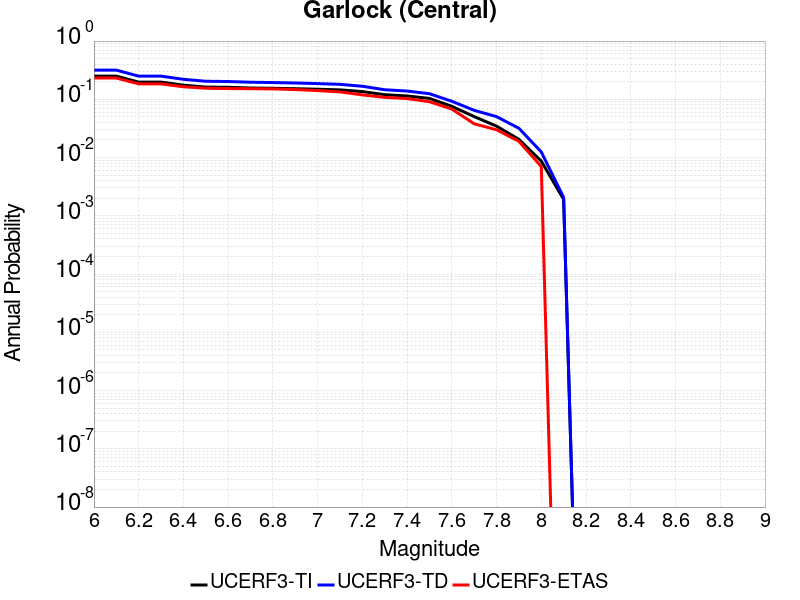

Values plotted in this chart, from the file beside it:
Magnitude, UCERF3-TI Prob, UCERF3-TD Prob, UCERF3-ETAS Prob
6.0, 0.25, 0.3171, 0.232
6.1, 0.25, 0.3171, 0.232
6.2, 0.1975, 0.2499, 0.184
6.3, 0.1975, 0.2499, 0.184
6.4, 0.175, 0.2207, 0.164
6.5, 0.1622, 0.2042, 0.155
6.6, 0.1607, 0.202, 0.153
6.7, 0.1563, 0.1963, 0.152
6.8, 0.1546, 0.194, 0.151
6.9, 0.1522, 0.1906, 0.147
7.0, 0.1489, 0.186, 0.141
7.1, 0.1452, 0.1808, 0.134
7.2, 0.1357, 0.1675, 0.119
7.3, 0.1201, 0.146, 0.108
7.4, 0.1141, 0.1386, 0.103
7.5, 0.1037, 0.1248, 0.091
7.6, 0.07583, 0.09253, 0.068
7.7, 0.05051, 0.06472, 0.038
7.8, 0.03464, 0.05046, 0.03
7.9, 0.02053, 0.03181, 0.019
8.0, 0.008691, 0.0125, 0.007
8.1, 0.001915, 0.002066, 0.0
